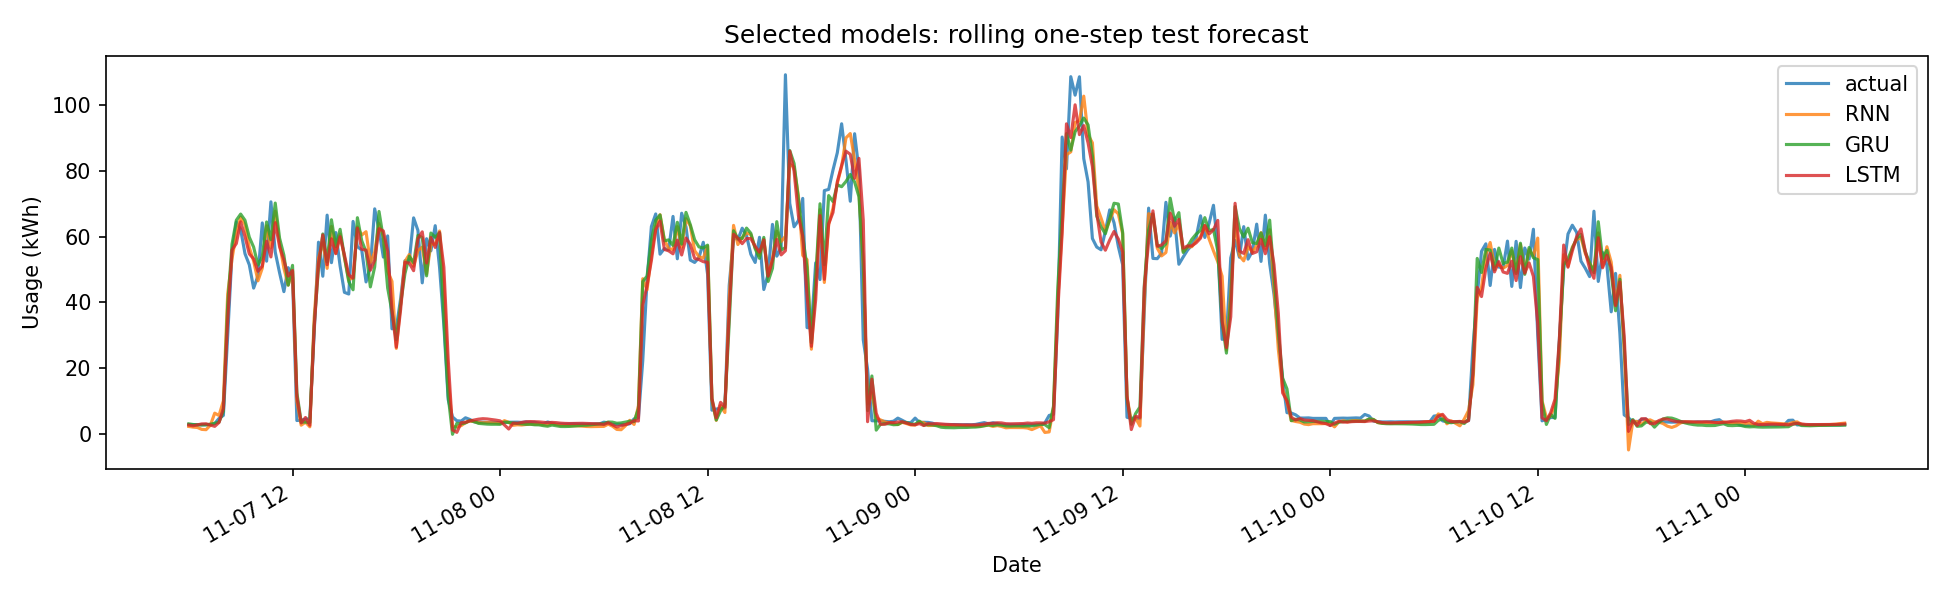

The table this chart was drawn from, first rows:
date, actual, Persistence, RNN, GRU, LSTM
2018-11-07 06:00:00, 2.95, 3.1, 2.37, 3.162, 2.784
2018-11-07 06:15:00, 2.95, 2.95, 2.17, 2.957, 2.567
2018-11-07 06:30:00, 2.88, 2.95, 2.058, 2.898, 2.86
2018-11-07 06:45:00, 2.88, 2.88, 1.478, 2.828, 3.141
2018-11-07 07:00:00, 2.88, 2.88, 1.391, 2.878, 3.183
2018-11-07 07:15:00, 2.84, 2.88, 2.752, 3.066, 2.809
2018-11-07 07:30:00, 3.24, 2.84, 6.407, 3.323, 2.399
2018-11-07 07:45:00, 4.82, 3.24, 5.7, 3.703, 3.578
2018-11-07 08:00:00, 5.72, 4.82, 10.15, 6.893, 7.824
2018-11-07 08:15:00, 29.92, 5.72, 42.56, 39.29, 34.63
2018-11-07 08:30:00, 54.94, 29.92, 53.28, 57.66, 55.92
2018-11-07 08:45:00, 64.4, 54.94, 60.87, 64.95, 57.87
2018-11-07 09:00:00, 62.1, 64.4, 65.88, 66.81, 64.45
2018-11-07 09:15:00, 54.79, 62.1, 63.65, 64.93, 60.02
2018-11-07 09:30:00, 51.41, 54.79, 56.66, 59.8, 54.73
2018-11-07 09:45:00, 44.35, 51.41, 52.56, 56.8, 53.24
2018-11-07 10:00:00, 48.02, 44.35, 46.56, 51.35, 49.45
2018-11-07 10:15:00, 64.12, 48.02, 50.37, 53.9, 50.98
2018-11-07 10:30:00, 52.52, 64.12, 63.26, 64.42, 58.58
2018-11-07 10:45:00, 70.52, 52.52, 56.68, 59.01, 53.8
2018-11-07 11:00:00, 55.26, 70.52, 67.69, 70.15, 64.22
2018-11-07 11:15:00, 49.0, 55.26, 57.84, 59.51, 56.88
2018-11-07 11:30:00, 43.27, 49.0, 50.37, 54.32, 52.86
2018-11-07 11:45:00, 50.54, 43.27, 45.25, 45.24, 47.98
2018-11-07 12:00:00, 47.63, 50.54, 49.44, 51.26, 49.71
2018-11-07 12:15:00, 4.18, 47.63, 10.06, 12.62, 11.53
2018-11-07 12:30:00, 4.28, 4.18, 2.75, 3.718, 3.423
2018-11-07 12:45:00, 4.57, 4.28, 3.674, 3.702, 5.095
2018-11-07 13:00:00, 4.75, 4.57, 2.265, 3.553, 2.725
2018-11-07 13:15:00, 30.64, 4.75, 35.24, 33.06, 32.03
2018-11-07 13:30:00, 58.28, 30.64, 53.4, 50.37, 51.61
2018-11-07 13:45:00, 47.95, 58.28, 58.18, 60.78, 60.49
2018-11-07 14:00:00, 66.49, 47.95, 50.33, 52.28, 51.45
2018-11-07 14:15:00, 52.06, 66.49, 63.06, 65.08, 59.32
2018-11-07 14:30:00, 61.2, 52.06, 54.99, 56.94, 54.79
2018-11-07 14:45:00, 51.05, 61.2, 60.78, 62.2, 59.95
2018-11-07 15:00:00, 43.06, 51.05, 53.64, 53.82, 54.45
2018-11-07 15:15:00, 42.55, 43.06, 46.84, 46.3, 48.35
2018-11-07 15:30:00, 64.58, 42.55, 47.53, 43.84, 47.36
2018-11-07 15:45:00, 56.92, 64.58, 62.91, 65.71, 62.53
2018-11-07 16:00:00, 55.91, 56.92, 60.45, 58.73, 56.13
2018-11-07 16:15:00, 46.22, 55.91, 61.46, 55.37, 55.87
2018-11-07 16:30:00, 50.76, 46.22, 52.03, 44.71, 49.76
2018-11-07 16:45:00, 68.4, 50.76, 55.31, 50.8, 52.81
2018-11-07 17:00:00, 62.06, 68.4, 63.96, 67.6, 62.36
2018-11-07 17:15:00, 53.75, 62.06, 59.86, 59.45, 61.68
2018-11-07 17:30:00, 60.19, 53.75, 49.43, 44.4, 55.55
2018-11-07 17:45:00, 32.0, 60.19, 46.39, 37.15, 37.7
2018-11-07 18:00:00, 32.29, 32.0, 26.05, 28.74, 26.44
2018-11-07 18:15:00, 41.15, 32.29, 39.43, 39.44, 37.86
2018-11-07 18:30:00, 52.63, 41.15, 52.45, 48.76, 52.13
2018-11-07 18:45:00, 52.49, 52.63, 54.53, 54, 51.94
2018-11-07 19:00:00, 65.66, 52.49, 50.98, 52.03, 49.63
2018-11-07 19:15:00, 61.85, 65.66, 55.75, 60.35, 59.33
2018-11-07 19:30:00, 45.94, 61.85, 56.8, 59.64, 61.42
2018-11-07 19:45:00, 59.33, 45.94, 48.63, 48.05, 51.97
2018-11-07 20:00:00, 55.66, 59.33, 57.65, 61.07, 59.7
2018-11-07 20:15:00, 63.29, 55.66, 57.64, 59.77, 56.69
2018-11-07 20:30:00, 50.69, 63.29, 61.67, 61.14, 61.2
2018-11-07 20:45:00, 33.08, 50.69, 45.47, 35.01, 50.7
... 5,196 more rows
